Run: headless pygame with SDL's dummy video driver; simulated clock (each Clock.tick advances the game by its frame time, no real sleeping); random seed 0; keys injected as events and as key.get_pressed() state; no mouse input.
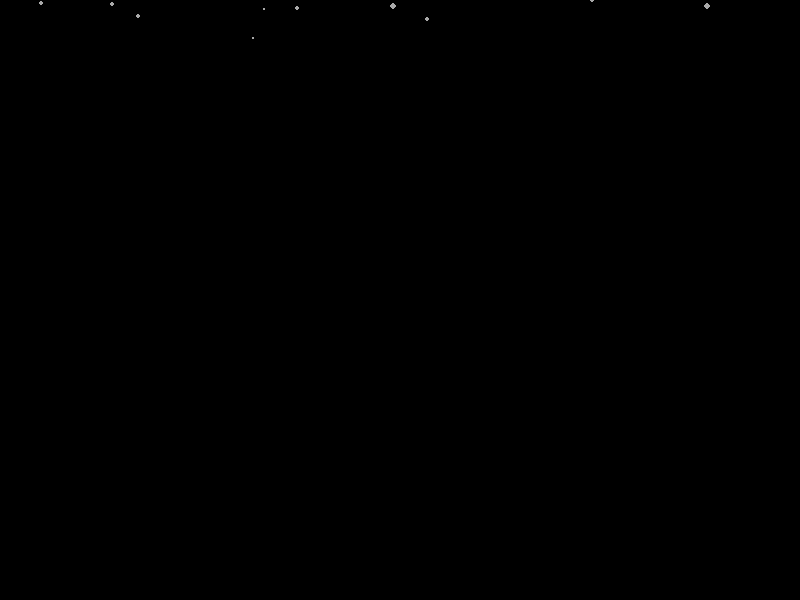
Frame 1 of 4 · flips 1–60 · no input
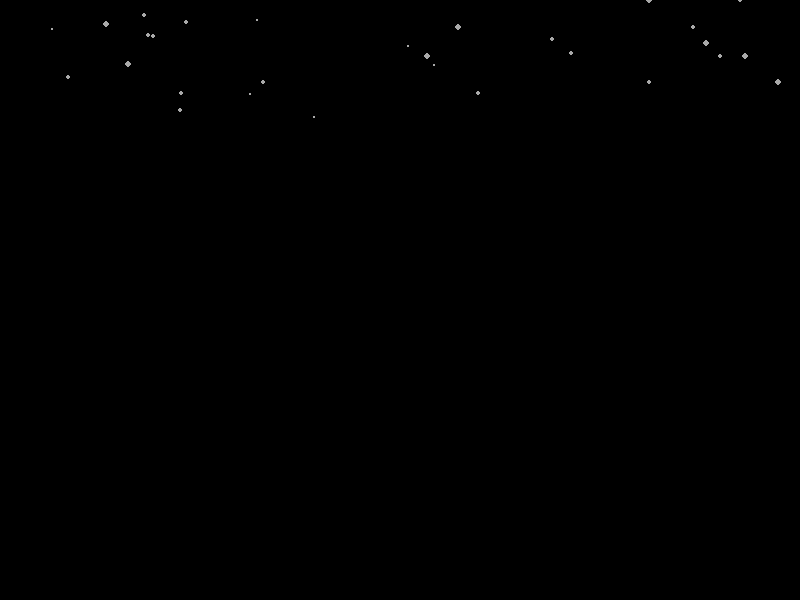
Frame 2 of 4 · flips 61–180 · tapped SPACE, RETURN · held RIGHT (→), D
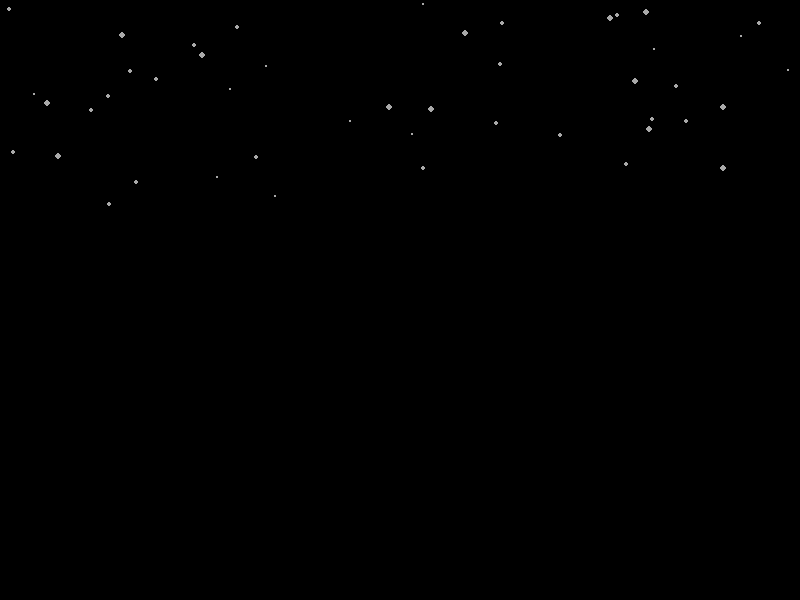
Frame 3 of 4 · flips 181–300 · held DOWN (↓), S
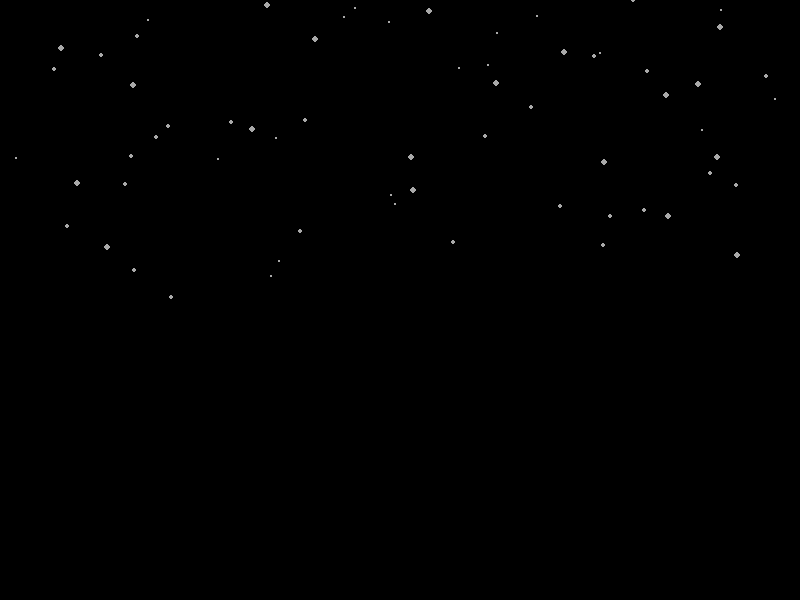
Frame 4 of 4 · flips 301–420 · held LEFT (←), A, UP (↑), W

The pygame program that drew these frames:

import pygame
import random
import math

pygame.init()

clock = pygame.time.Clock()
fps = 60

SCREEN_WIDTH = 800
SCREEN_HEIGHT = 600

window = pygame.display.set_mode((SCREEN_WIDTH, SCREEN_HEIGHT))
pygame.display.set_caption('Ritik Snow')
#define colours
BLACK = (0,0,0)
WHITE = (169,169, 169)

def draw_bg():
	window.fill(BLACK)

class Snowball(pygame.sprite.Sprite):
    def __init__(self):
        pygame.sprite.Sprite.__init__(self)
        # self.x = 0
        # self.y = 0
        self.x = random.randrange(SCREEN_WIDTH)
        self.y = random.randrange(-SCREEN_HEIGHT, 0)
        #  other variables for the snowflake
        self.size = random.randrange(4)
        self.speed = random.randrange(20, 40)
        self.angle = random.uniform(math.pi, math.pi * 2)

    def update(self, delta_time):
        if self.y > SCREEN_HEIGHT:
            self.x = random.randrange(0, SCREEN_WIDTH)
            self.y = random.randrange(-SCREEN_HEIGHT, 0)
        self.y += self.speed * delta_time
        # Some math to make the snowflakes move side to side
        self.x += self.speed * math.cos(self.angle) * delta_time
        self.angle += 1 * delta_time


# class Snowfall:
#     def __init__(self):
#         # self.n = n
#         self.snow_list  = []
#     def start_snowfall(self):
#         self.snow_list = []
#         for i in range(150):
#             snow = Snowball()
#             snow.x = random.randrange(SCREEN_WIDTH)
#             snow.y = random.randrange(SCREEN_HEIGHT + 200)
#             # Set other variables for the snowflake
#             snow.size = random.randrange(4)
#             snow.speed = random.randrange(20, 40)
#             snow.angle = random.uniform(math.pi, math.pi * 2)

#             # Add snowflake to snowflake list
#             self.snow_list.append(snow)

#     def draw(self):
#         for snowflake in self.snow_list:
#             pygame.draw.circle(window, WHITE, (snowflake.x, snowflake.y), snowflake.size)
    
#     def update(self, delta_time):
#          for snowflake in self.snow_list:
#             snowflake.y -= snowflake.speed * delta_time

#             # Check if snowflake has fallen below screen
#             if snowflake.y < 0:
#                 snowflake.update()

#             # Some math to make the snowflakes move side to side
#             snowflake.x += snowflake.speed * math.cos(snowflake.angle) * delta_time
#             snowflake.angle += 1 * delta_time


snow_list = pygame.sprite.Group()
for i in range(200):
    Rain = Snowball()
    snow_list.add(Rain)

run = True
while run:
    clock.tick(fps)
    draw_bg()

    # snowfall = Snowfall()
    # snowfall.start_snowfall()
    # snowfall.update(1)
    # snowfall.draw()
    for snow in snow_list:
        snow.update(0.02)
        pygame.draw.circle(window, WHITE, (snow.x, snow.y), snow.size)
	#event handler
    for event in pygame.event.get():
        if event.type == pygame.QUIT:
            run = False
            
    pygame.display.update()
    
pygame.quit()
